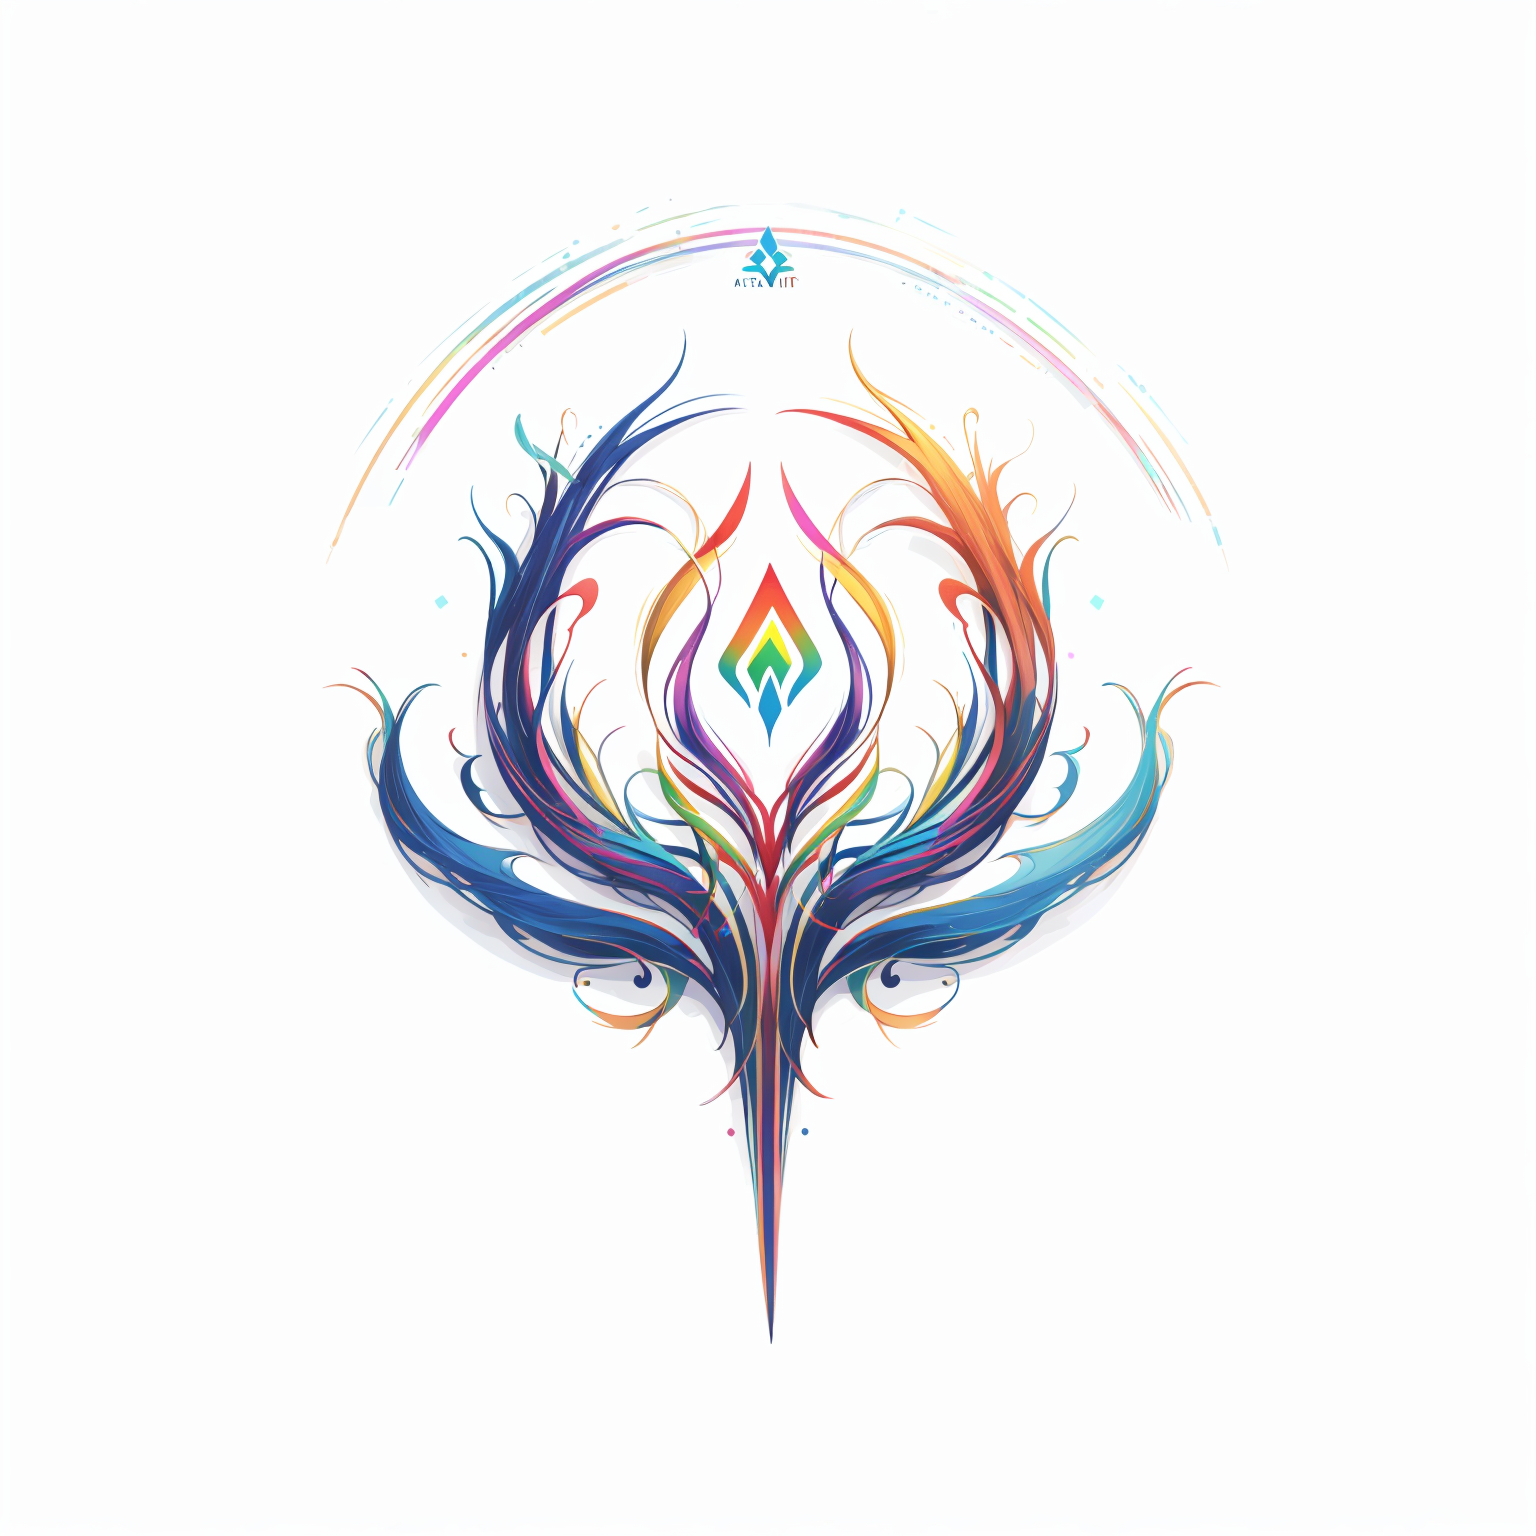
Generation parameters embedded in this image by AUTOMATIC1111 Stable Diffusion web UI or a fork of it (Forge, ...) (PNG 'parameters' text chunk):
<lora:logo1.5v4:1.5>,logo,graphic,rainbow hair,no humans,rainbow gradient,solo,rainbow,white background,simple background,gradient,
Negative prompt: EasyNegative,
Steps: 20, Sampler: DPM++ 2M, Schedule type: Karras, CFG scale: 7, Seed: 3166967743, Size: 768x768, Model hash: cdf971b4a0, Model: awpainting_v14, Denoising strength: 0.7, Hires upscale: 2, Hires upscaler: Latent, Lora hashes: "logo1.5v4: 9016b24126d0", Downcast alphas_cumprod: True, Version: v1.10.0